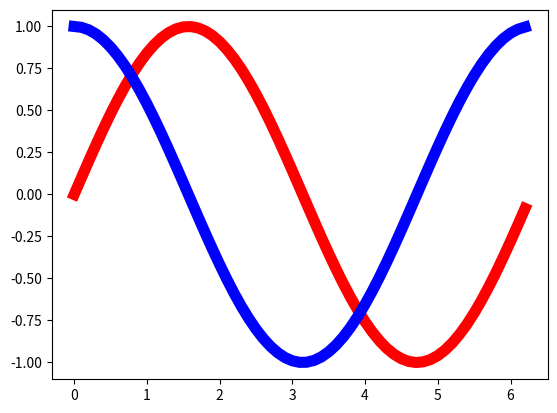

Generate this figure with matplotlib:
# -*- coding: utf-8 -*-
"""
Created on Wed Jun  7 11:19:00 2017

[redacted]
"""

import matplotlib.pyplot as plt
import numpy as np

x = np.arange(0.0, 2*np.pi, 0.1)
y1 = np.sin(x)
y2 = np.cos(x)

lines = plt.plot(x, y1, 'r-', x, y2, 'b-')

plt.setp(lines, linewidth = 8.0)

plt.show()